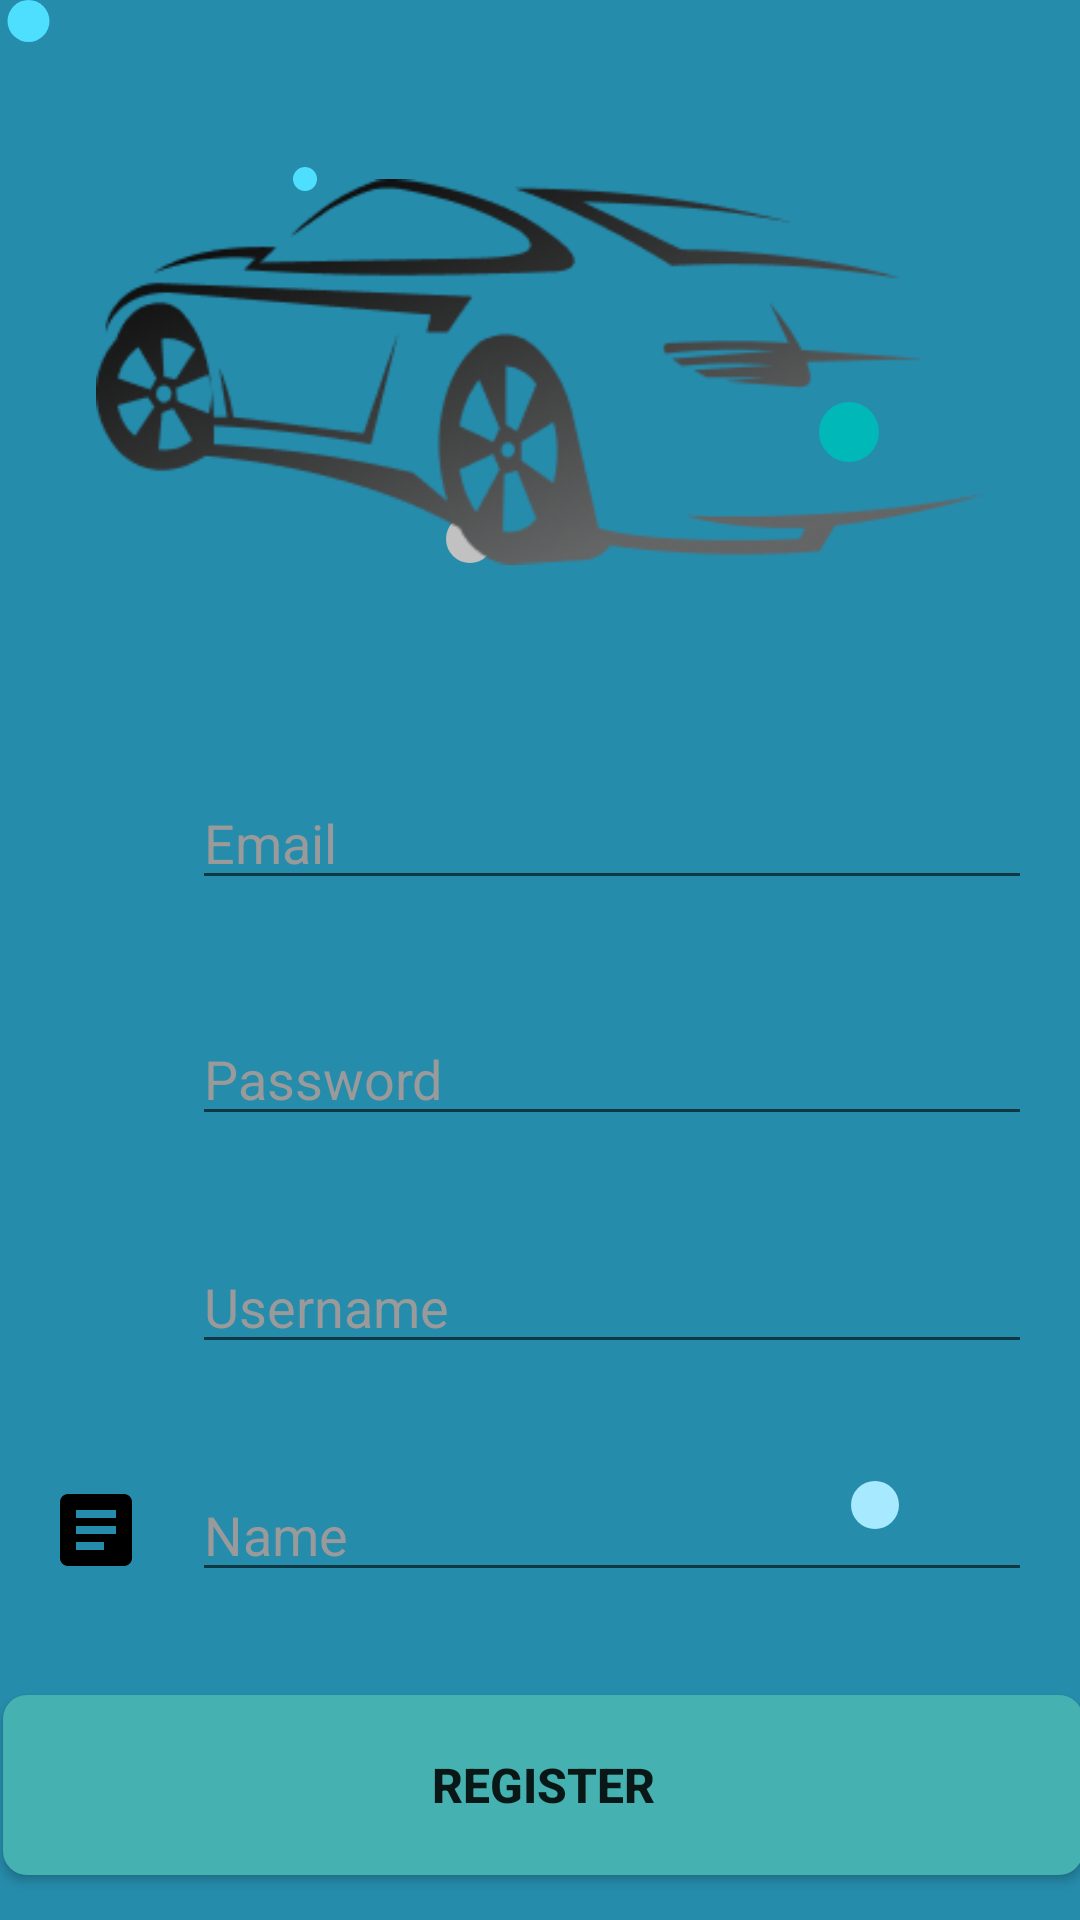

Reconstruct the res/layout file that produces this screen, plus the resources it refers to.
<!-- AndroidManifest.xml: application theme Theme.AppCompat.DayNight.DarkActionBar -->
<!-- res/layout/activity_register.xml -->
<?xml version="1.0" encoding="utf-8"?>
<androidx.constraintlayout.widget.ConstraintLayout xmlns:android="http://schemas.android.com/apk/res/android"
    xmlns:app="http://schemas.android.com/apk/res-auto"
    xmlns:tools="http://schemas.android.com/tools"
    android:layout_width="match_parent"
    android:layout_height="match_parent"
    android:background="@color/main_color"
    android:gravity="center_vertical"
    android:orientation="vertical"
    tools:context=".register.RegisterActivity">

    <ImageView
        android:layout_width="19dp"
        android:layout_height="14dp"
        app:srcCompat="@drawable/circle"
        tools:layout_editor_absoluteX="152dp"
        tools:layout_editor_absoluteY="566dp" />

    <ImageView
        android:layout_width="8dp"
        android:layout_height="8dp"
        app:layout_constraintBottom_toBottomOf="parent"
        app:layout_constraintEnd_toEndOf="parent"
        app:layout_constraintHorizontal_bias="0.277"
        app:layout_constraintStart_toStartOf="parent"
        app:layout_constraintTop_toTopOf="parent"
        app:layout_constraintVertical_bias="0.088"
        app:srcCompat="@drawable/circle" />


    <ImageView
        android:layout_width="16dp"
        android:layout_height="16dp"
        app:layout_constraintBottom_toBottomOf="parent"
        app:layout_constraintEnd_toEndOf="parent"
        app:layout_constraintHorizontal_bias="0.825"
        app:layout_constraintStart_toStartOf="parent"
        app:layout_constraintTop_toTopOf="parent"
        app:layout_constraintVertical_bias="0.791"
        app:srcCompat="@drawable/circle2" />

    <ImageView
        android:layout_width="20dp"
        android:layout_height="20dp"
        app:layout_constraintBottom_toBottomOf="parent"
        app:layout_constraintEnd_toEndOf="parent"
        app:layout_constraintHorizontal_bias="0.803"
        app:layout_constraintStart_toStartOf="parent"
        app:layout_constraintTop_toTopOf="parent"
        app:layout_constraintVertical_bias="0.216"
        app:srcCompat="@drawable/circle3" />

    <ImageView
        android:layout_width="20dp"
        android:layout_height="20dp"
        app:layout_constraintBottom_toBottomOf="parent"
        app:layout_constraintEnd_toEndOf="parent"
        app:layout_constraintHorizontal_bias="0.107"
        app:layout_constraintStart_toStartOf="parent"
        app:layout_constraintTop_toTopOf="parent"
        app:layout_constraintVertical_bias="0.299"
        app:srcCompat="@drawable/circle4" />

    <ImageView
        android:layout_width="16dp"
        android:layout_height="16dp"
        app:layout_constraintBottom_toBottomOf="parent"
        app:layout_constraintEnd_toEndOf="parent"
        app:layout_constraintHorizontal_bias="0.432"
        app:layout_constraintStart_toStartOf="parent"
        app:layout_constraintTop_toTopOf="parent"
        app:layout_constraintVertical_bias="0.275"
        app:srcCompat="@drawable/circle5" />

    <ImageView
        android:layout_width="16dp"
        android:layout_height="16dp"
        app:layout_constraintBottom_toBottomOf="parent"
        app:layout_constraintEnd_toEndOf="parent"
        app:layout_constraintHorizontal_bias="0.243"
        app:layout_constraintStart_toStartOf="parent"
        app:layout_constraintTop_toTopOf="parent"
        app:layout_constraintVertical_bias="0.925"
        app:srcCompat="@drawable/circle5" />

    <ImageView
        android:id="@+id/image"
        android:layout_width="0dp"
        android:layout_height="192dp"
        android:layout_marginStart="32dp"
        android:layout_marginTop="28dp"
        android:layout_marginEnd="32dp"
        android:src="@drawable/logo_ini"
        app:layout_constraintEnd_toEndOf="parent"
        app:layout_constraintHorizontal_bias="1.0"
        app:layout_constraintStart_toStartOf="parent"
        app:layout_constraintTop_toTopOf="parent" />

    <androidx.constraintlayout.widget.ConstraintLayout
        android:id="@+id/clDeparture"
        android:layout_width="360dp"
        android:layout_height="60dp"
        android:layout_marginStart="24dp"
        android:layout_marginTop="32dp"
        android:layout_marginEnd="24dp"
        android:background="@drawable/bg_white_box"
        app:layout_constraintEnd_toEndOf="parent"
        app:layout_constraintStart_toStartOf="parent"
        app:layout_constraintTop_toBottomOf="@id/image">

        <ImageView
            android:id="@+id/imgEmail"
            android:layout_width="32dp"
            android:layout_height="32dp"
            android:layout_marginStart="16dp"
            android:src="@drawable/ic_email"
            app:layout_constraintBottom_toBottomOf="parent"
            app:layout_constraintStart_toStartOf="parent"
            app:layout_constraintTop_toTopOf="parent" />

        <EditText
            android:id="@+id/etEmail"
            android:layout_width="0dp"
            android:layout_height="wrap_content"
            android:layout_marginStart="16dp"
            android:layout_marginTop="12dp"
            android:layout_marginEnd="16dp"
            android:layout_marginBottom="12dp"
            android:hint="@string/enter_email"
            android:textColor="@color/black"
            android:textColorHint="@color/light_gray"
            app:layout_constraintBottom_toBottomOf="parent"
            app:layout_constraintEnd_toEndOf="parent"
            app:layout_constraintHorizontal_bias="1.0"
            app:layout_constraintStart_toEndOf="@id/imgEmail"
            app:layout_constraintTop_toTopOf="parent"
            app:layout_constraintVertical_bias="1.0" />
    </androidx.constraintlayout.widget.ConstraintLayout>

    <androidx.constraintlayout.widget.ConstraintLayout
        android:id="@+id/clPassword"
        android:layout_width="360dp"
        android:layout_height="60dp"
        android:layout_marginStart="24dp"
        android:layout_marginTop="16dp"
        android:layout_marginEnd="24dp"
        android:background="@drawable/bg_white_box"
        app:layout_constraintEnd_toEndOf="parent"
        app:layout_constraintStart_toStartOf="parent"
        app:layout_constraintTop_toBottomOf="@id/clDeparture">

        <ImageView
            android:id="@+id/imgPassword"
            android:layout_width="32dp"
            android:layout_height="32dp"
            android:layout_marginStart="16dp"
            android:src="@drawable/ic_lock"
            app:layout_constraintBottom_toBottomOf="parent"
            app:layout_constraintStart_toStartOf="parent"
            app:layout_constraintTop_toTopOf="parent" />

        <EditText
            android:id="@+id/etPassword"
            android:layout_width="0dp"
            android:layout_height="wrap_content"
            android:layout_marginStart="16dp"
            android:layout_marginTop="12dp"
            android:layout_marginEnd="16dp"
            android:layout_marginBottom="12dp"
            android:hint="@string/enter_your_password"
            android:textColor="@color/black"
            android:textColorHint="@color/light_gray"
            android:inputType="textPassword"
            app:layout_constraintBottom_toBottomOf="parent"
            app:layout_constraintEnd_toEndOf="parent"
            app:layout_constraintStart_toEndOf="@id/imgPassword"
            app:layout_constraintTop_toTopOf="parent" />
    </androidx.constraintlayout.widget.ConstraintLayout>

    <androidx.constraintlayout.widget.ConstraintLayout
        android:id="@+id/clUsername"
        android:layout_width="360dp"
        android:layout_height="60dp"
        android:layout_marginStart="24dp"
        android:layout_marginTop="16dp"
        android:layout_marginEnd="24dp"
        android:background="@drawable/bg_white_box"
        app:layout_constraintEnd_toEndOf="parent"
        app:layout_constraintStart_toStartOf="parent"
        app:layout_constraintTop_toBottomOf="@id/clPassword">

        <ImageView
            android:id="@+id/imgUsername"
            android:layout_width="32dp"
            android:layout_height="32dp"
            android:layout_marginStart="16dp"
            android:src="@drawable/ic_person"
            app:layout_constraintBottom_toBottomOf="parent"
            app:layout_constraintStart_toStartOf="parent"
            app:layout_constraintTop_toTopOf="parent" />

        <EditText
            android:id="@+id/etUsername"
            android:layout_width="0dp"
            android:layout_height="wrap_content"
            android:layout_marginStart="16dp"
            android:layout_marginTop="12dp"
            android:layout_marginEnd="16dp"
            android:layout_marginBottom="12dp"
            android:hint="@string/enter_your_username"
            android:textColor="@color/black"
            android:textColorHint="@color/light_gray"
            app:layout_constraintBottom_toBottomOf="parent"
            app:layout_constraintEnd_toEndOf="parent"
            app:layout_constraintStart_toEndOf="@id/imgUsername"
            app:layout_constraintTop_toTopOf="parent" />
    </androidx.constraintlayout.widget.ConstraintLayout>

    <androidx.constraintlayout.widget.ConstraintLayout
        android:id="@+id/clName"
        android:layout_width="360dp"
        android:layout_height="60dp"
        android:layout_marginStart="24dp"
        android:layout_marginTop="16dp"
        android:layout_marginEnd="24dp"
        android:background="@drawable/bg_white_box"
        app:layout_constraintEnd_toEndOf="parent"
        app:layout_constraintStart_toStartOf="parent"
        app:layout_constraintTop_toBottomOf="@id/clUsername">

        <ImageView
            android:id="@+id/imgName"
            android:layout_width="32dp"
            android:layout_height="32dp"
            android:layout_marginStart="16dp"
            android:src="@drawable/ic_file"
            app:layout_constraintBottom_toBottomOf="parent"
            app:layout_constraintStart_toStartOf="parent"
            app:layout_constraintTop_toTopOf="parent" />

        <EditText
            android:id="@+id/etName"
            android:layout_width="0dp"
            android:layout_height="wrap_content"
            android:layout_marginStart="16dp"
            android:layout_marginTop="12dp"
            android:layout_marginEnd="16dp"
            android:layout_marginBottom="12dp"
            android:hint="@string/enter_your_name"
            android:textColor="@color/black"
            android:textColorHint="@color/light_gray"
            app:layout_constraintBottom_toBottomOf="parent"
            app:layout_constraintEnd_toEndOf="parent"
            app:layout_constraintHorizontal_bias="0.0"
            app:layout_constraintStart_toEndOf="@id/imgName"
            app:layout_constraintTop_toTopOf="parent" />

    </androidx.constraintlayout.widget.ConstraintLayout>


    <Button
        android:id="@+id/btnRegister"
        android:layout_width="360dp"
        android:layout_height="60dp"
        android:layout_marginStart="40dp"
        android:layout_marginTop="16dp"
        android:layout_marginEnd="40dp"
        android:background="@drawable/bg_round_button"
        android:text="@string/register"
        android:textStyle="bold"
        android:textSize="16dp"
        app:layout_constraintBottom_toBottomOf="parent"
        app:layout_constraintEnd_toEndOf="parent"
        app:layout_constraintHorizontal_bias="0.49"
        app:layout_constraintStart_toStartOf="parent"
        app:layout_constraintTop_toBottomOf="@id/clName"
        app:layout_constraintVertical_bias="0.376" />


</androidx.constraintlayout.widget.ConstraintLayout>
<!-- resources referenced by this layout -->
<resources>
  <color name="black">#FF000000</color>
  <color name="light_gray">#9A9A9A</color>
  <color name="main_color">#268CAC</color>
  <!-- drawable bg_round_button (drawable) -->
  <?xml version="1.0" encoding="utf-8"?>
  <shape xmlns:android="http://schemas.android.com/apk/res/android">
      <corners android:radius="8dp"/>
      <solid android:color="@color/light_blue"/>
  </shape>
  <!-- drawable circle (drawable) -->
  <?xml version="1.0" encoding="utf-8"?>
  <shape
      xmlns:android="http://schemas.android.com/apk/res/android"
      android:shape="oval">
  
      <solid
          android:color="@color/even_lighter_blue"/>
  
      <size
          android:width="120dp"
          android:height="120dp"/>
  </shape>
  <!-- drawable circle2 (drawable) -->
  <?xml version="1.0" encoding="utf-8"?>
  <shape
      xmlns:android="http://schemas.android.com/apk/res/android"
      android:shape="oval">
  
      <solid
          android:color="@color/blue2"/>
  
      <size
          android:width="120dp"
          android:height="120dp"/>
  </shape>
  <!-- drawable circle3 (drawable) -->
  <?xml version="1.0" encoding="utf-8"?>
  <shape
      xmlns:android="http://schemas.android.com/apk/res/android"
      android:shape="oval">
  
      <solid
          android:color="@color/blue3"/>
  
      <size
          android:width="120dp"
          android:height="120dp"/>
  </shape>
  <!-- drawable circle4 (drawable) -->
  <?xml version="1.0" encoding="utf-8"?>
  <shape
      xmlns:android="http://schemas.android.com/apk/res/android"
      android:shape="oval">
  
      <solid
          android:color="@color/barn_red"/>
  
      <size
          android:width="120dp"
          android:height="120dp"/>
  </shape>
  <!-- drawable circle5 (drawable) -->
  <?xml version="1.0" encoding="utf-8"?>
  <shape
      xmlns:android="http://schemas.android.com/apk/res/android"
      android:shape="oval">
  
      <solid
          android:color="@color/grayish"/>
  
      <size
          android:width="120dp"
          android:height="120dp"/>
  </shape>
  <!-- drawable ic_file (drawable) -->
  <vector xmlns:android="http://schemas.android.com/apk/res/android"
      android:width="24dp"
      android:height="24dp"
      android:viewportWidth="24"
      android:viewportHeight="24"
      android:tint="@color/black"
      android:autoMirrored="true">
    <path
        android:fillColor="@android:color/white"
        android:pathData="M19,3L5,3c-1.1,0 -2,0.9 -2,2v14c0,1.1 0.9,2 2,2h14c1.1,0 2,-0.9 2,-2L21,5c0,-1.1 -0.9,-2 -2,-2zM14,17L7,17v-2h7v2zM17,13L7,13v-2h10v2zM17,9L7,9L7,7h10v2z"/>
  </vector>
  <!-- drawable logo_ini: png bitmap (drawable, 24771 bytes) -->
  <string name="enter_email">Email</string>
  <string name="enter_your_name">Name</string>
  <string name="enter_your_password">Password</string>
  <string name="enter_your_username">Username</string>
  <string name="register">Register</string>
  <color name="light_blue">#45B1B1</color>
  <color name="even_lighter_blue">#4EDFFF</color>
  <color name="blue2">#A7EAFF</color>
  <color name="blue3">#00B8B8</color>
  <color name="grayish">#C1C1C1</color>
</resources>
